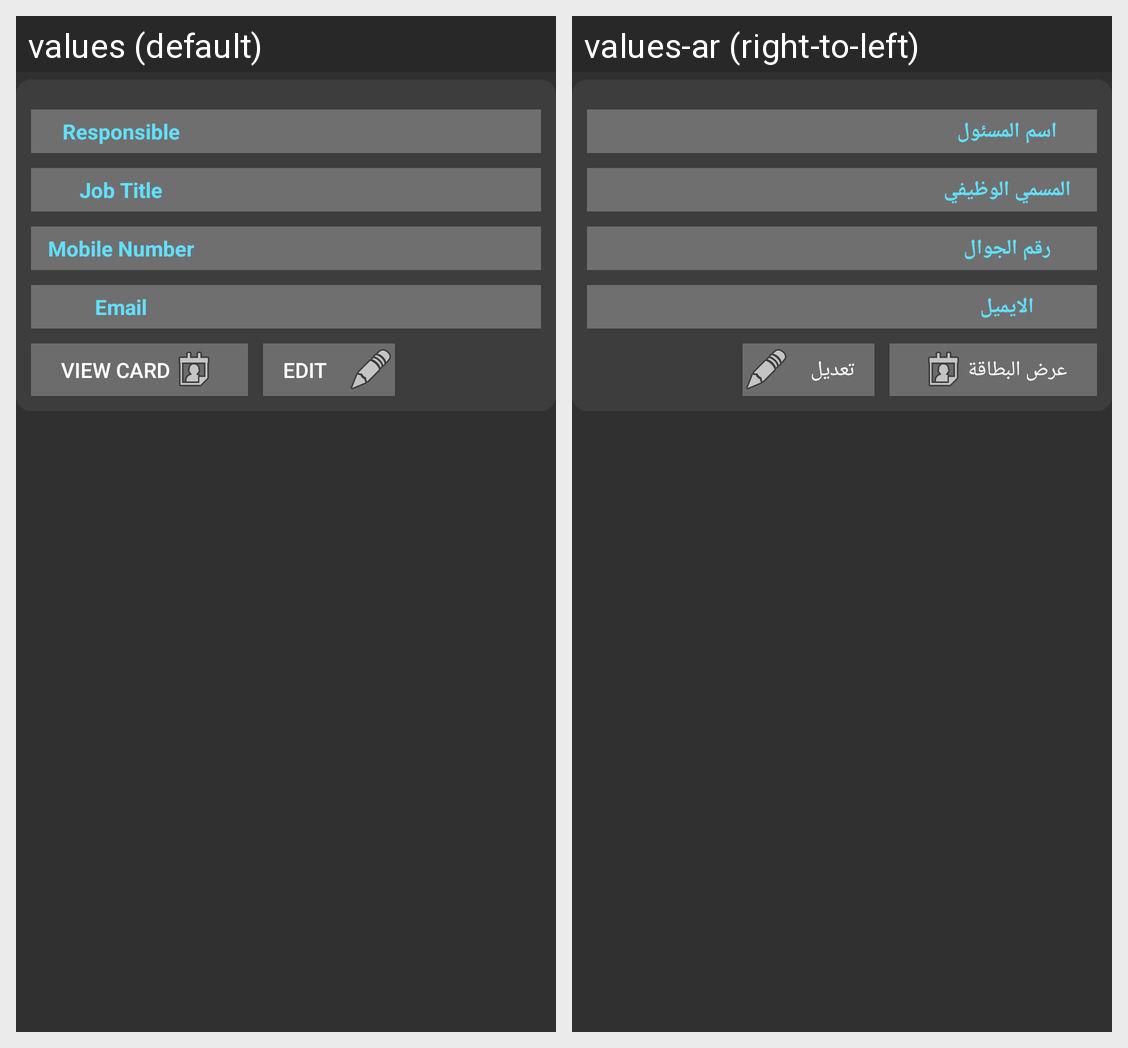

For this localized Android screen grid, give each drawn string resource with its value in every locale shown.
Android screen res/layout/sales_responsible_unit_view.xml rendered under 2 locales, left to right: values (default), values-ar (right-to-left). Device: Nexus 5 (rendered at 1080×1920; each locale shown at half size, 540×960, under a caption strip naming it); theme Theme.AppCompat.
Strings drawn on this screen, with the default value and each locale's value (text and hints the layout hard-codes, and strings that could not be matched under every locale, appear in the picture but are not listed):

responsibleName
  values: Responsible Name
  values-ar: اسم المسئول

jobTitle
  values: Job Title
  values-ar: المسمي الوظيفي

mobile
  values: Mobile Number
  values-ar: رقم الجوال

email
  values: Email
  values-ar: الايميل

viewCard
  values: View Card
  values-ar: عرض البطاقة

edit
  values: Edit
  values-ar: تعديل
